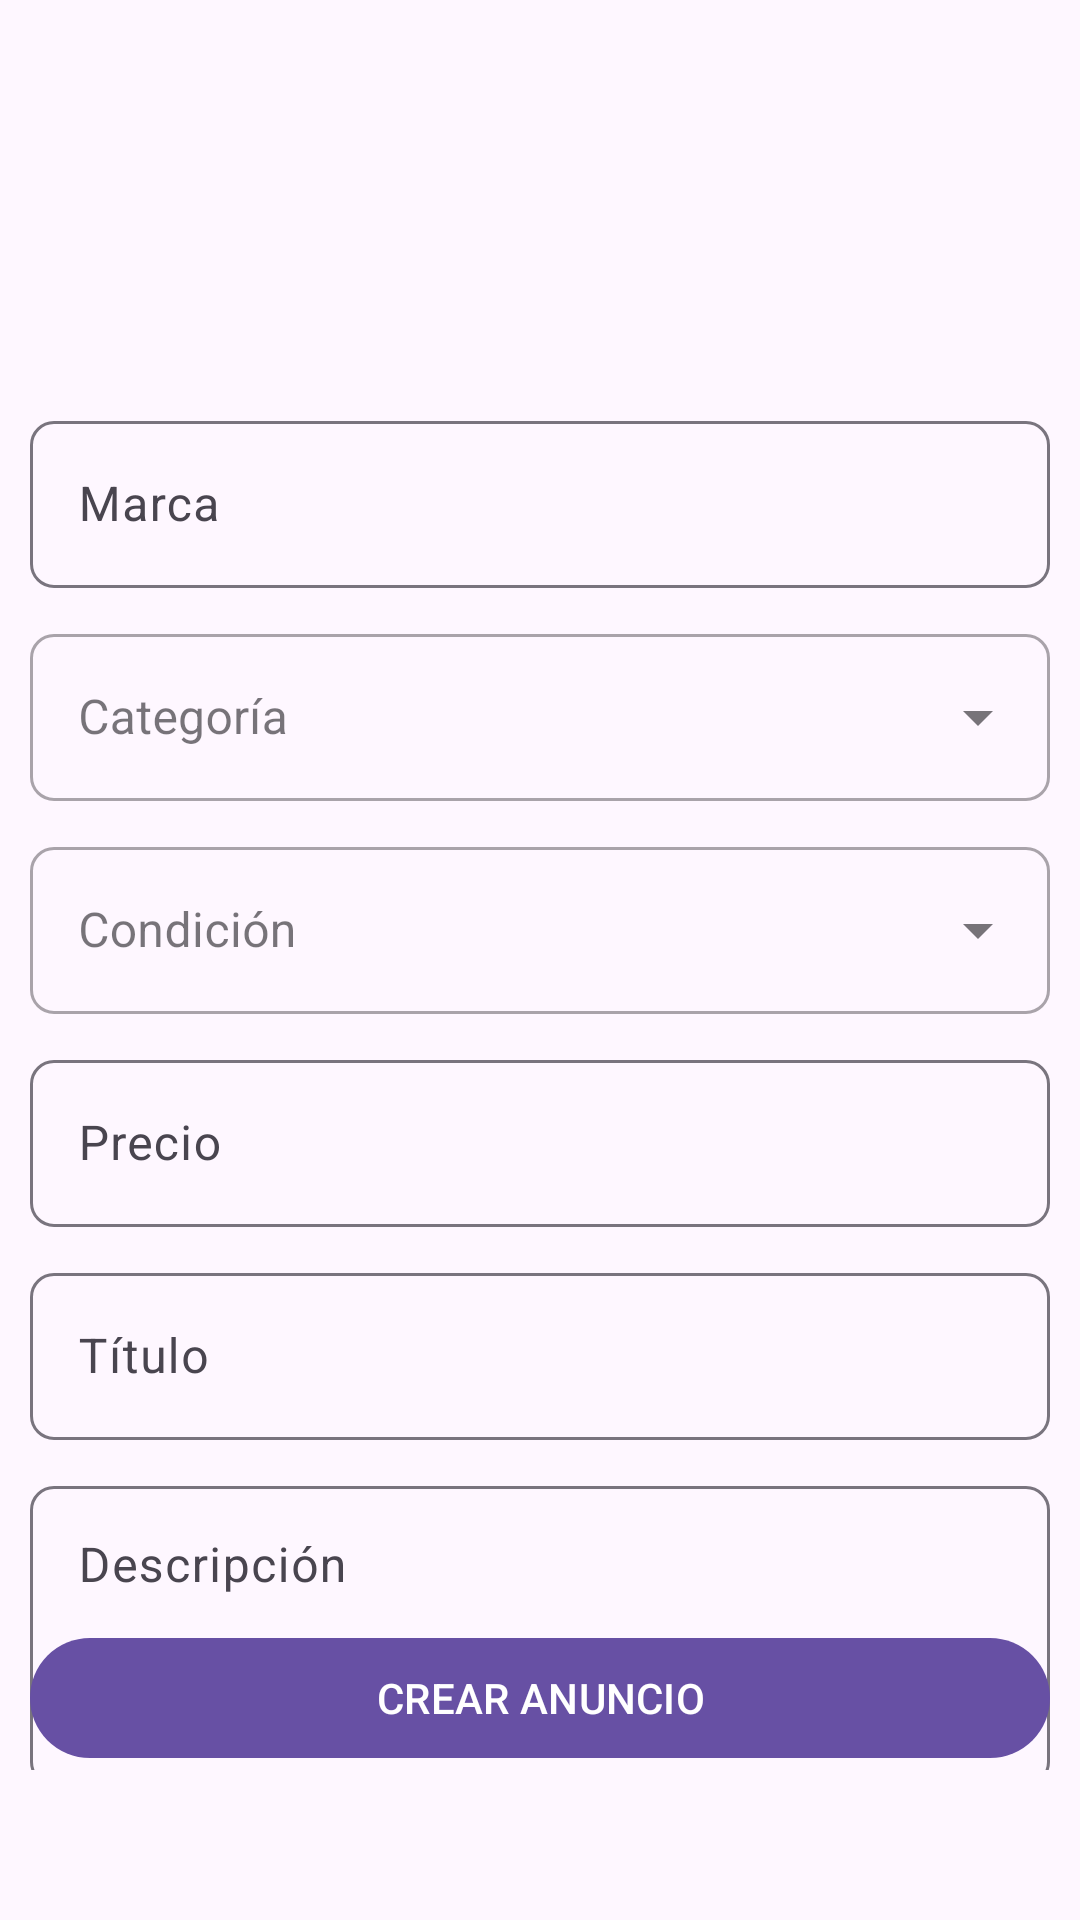

Write the Android layout XML for this screen, with the resource values it uses.
<!-- AndroidManifest.xml: application theme Theme.AppCompraYVenta -->
<!-- res/layout/activity_crear_anuncio.xml -->
<?xml version="1.0" encoding="utf-8"?>
<RelativeLayout
    xmlns:android="http://schemas.android.com/apk/res/android"
    xmlns:app="http://schemas.android.com/apk/res-auto"
    xmlns:tools="http://schemas.android.com/tools"
    android:layout_width="match_parent"
    android:layout_height="match_parent"
    tools:context=".Anuncios.CrearAnuncio"
    android:paddingBottom="40dp"
    >

    <RelativeLayout
        android:id="@+id/RL_Imagen"
        android:layout_width="match_parent"
        android:layout_height="wrap_content">

        <ImageView
            android:id="@+id/agregarImg"
            android:layout_marginTop="15dp"
            android:layout_centerInParent="true"
            android:src="@drawable/agregar_img"
            android:layout_width="100dp"
            android:layout_height="100dp"
            android:contentDescription="Botón para agregar imagen" />
    </RelativeLayout>

    <androidx.core.widget.NestedScrollView
        android:layout_below="@id/RL_Imagen"
        android:layout_width="match_parent"
        android:layout_height="wrap_content"
        android:padding="10dp">

        <RelativeLayout
            android:layout_width="match_parent"
            android:layout_height="wrap_content">

            <androidx.recyclerview.widget.RecyclerView
                android:id="@+id/RV_Imagenes"
                android:contentDescription="Galería de imágenes seleccionadas"
                app:layoutManager="androidx.recyclerview.widget.GridLayoutManager"
                tools:listitem="@layout/item_imagenes_seleccionadas"
                app:spanCount="4"
                android:layout_width="match_parent"
                android:layout_height="wrap_content"/>

            <com.google.android.material.textfield.TextInputLayout
                android:id="@+id/TIL_Marca"
                android:layout_below="@+id/RV_Imagenes"
                android:layout_marginTop="10dp"
                app:boxCornerRadiusTopStart="8dp"
                app:boxCornerRadiusTopEnd="8dp"
                app:boxCornerRadiusBottomStart="8dp"
                app:boxCornerRadiusBottomEnd="8dp"
                android:layout_width="match_parent"
                android:layout_height="wrap_content">

                <EditText
                    android:id="@+id/Et_marca"
                    android:hint="@string/Et_marca"
                    android:inputType="textPersonName|textCapSentences"
                    android:importantForAutofill="no"
                    android:layout_width="match_parent"
                    android:layout_height="wrap_content"/>

            </com.google.android.material.textfield.TextInputLayout>

            <com.google.android.material.textfield.TextInputLayout
                android:id="@+id/TIL_Categoria"
                android:layout_below="@+id/TIL_Marca"
                style="@style/Widget.MaterialComponents.TextInputLayout.OutlinedBox.ExposedDropdownMenu"
                android:layout_marginTop="10dp"
                app:boxCornerRadiusTopStart="8dp"
                app:boxCornerRadiusTopEnd="8dp"
                app:boxCornerRadiusBottomStart="8dp"
                app:boxCornerRadiusBottomEnd="8dp"
                android:layout_width="match_parent"
                android:layout_height="wrap_content">

                <AutoCompleteTextView
                    android:id="@+id/Categoria"
                    android:hint="@string/Categoria"
                    android:inputType="none"
                    android:layout_width="match_parent"
                    android:layout_height="wrap_content"
                    tools:ignore="SpeakableTextPresentCheck" />

            </com.google.android.material.textfield.TextInputLayout>

            <com.google.android.material.textfield.TextInputLayout
                android:id="@+id/TIL_Condicion"
                android:layout_below="@+id/TIL_Categoria"
                style="@style/Widget.MaterialComponents.TextInputLayout.OutlinedBox.ExposedDropdownMenu"
                android:layout_marginTop="10dp"
                app:boxCornerRadiusTopStart="8dp"
                app:boxCornerRadiusTopEnd="8dp"
                app:boxCornerRadiusBottomStart="8dp"
                app:boxCornerRadiusBottomEnd="8dp"
                android:layout_width="match_parent"
                android:layout_height="wrap_content">

                <AutoCompleteTextView
                    android:id="@+id/Condicion"
                    android:hint="@string/Condicion"
                    android:inputType="none"
                    android:layout_width="match_parent"
                    android:layout_height="wrap_content"
                    tools:ignore="SpeakableTextPresentCheck" />

            </com.google.android.material.textfield.TextInputLayout>

            <com.google.android.material.textfield.TextInputLayout
                android:id="@+id/TIL_Precio"
                android:layout_below="@+id/TIL_Condicion"
                android:layout_marginTop="10dp"
                app:boxCornerRadiusTopStart="8dp"
                app:boxCornerRadiusTopEnd="8dp"
                app:boxCornerRadiusBottomStart="8dp"
                app:boxCornerRadiusBottomEnd="8dp"
                android:layout_width="match_parent"
                android:layout_height="wrap_content">

                <EditText
                    android:id="@+id/Et_precio"
                    android:hint="@string/Et_precio"
                    android:inputType="number"
                    android:importantForAutofill="no"
                    android:layout_width="match_parent"
                    android:layout_height="wrap_content"/>

            </com.google.android.material.textfield.TextInputLayout>

            <com.google.android.material.textfield.TextInputLayout
                android:id="@+id/TIL_Titulo"
                android:layout_below="@+id/TIL_Precio"
                android:layout_marginTop="10dp"
                app:boxCornerRadiusTopStart="8dp"
                app:boxCornerRadiusTopEnd="8dp"
                app:boxCornerRadiusBottomStart="8dp"
                app:boxCornerRadiusBottomEnd="8dp"
                android:layout_width="match_parent"
                android:layout_height="wrap_content">

                <EditText
                    android:id="@+id/Et_titulo"
                    android:hint="@string/Et_titulo"
                    android:inputType="textPersonName|textCapSentences"
                    android:importantForAutofill="no"
                    android:layout_width="match_parent"
                    android:layout_height="wrap_content"/>

            </com.google.android.material.textfield.TextInputLayout>

            <com.google.android.material.textfield.TextInputLayout
                android:id="@+id/TIL_Descripcion"
                android:layout_below="@+id/TIL_Titulo"
                android:layout_marginTop="10dp"
                app:boxCornerRadiusTopStart="8dp"
                app:boxCornerRadiusTopEnd="8dp"
                app:boxCornerRadiusBottomStart="8dp"
                app:boxCornerRadiusBottomEnd="8dp"
                android:layout_width="match_parent"
                android:layout_height="wrap_content">

                <EditText
                    android:id="@+id/Et_descripcion"
                    android:hint="@string/Et_descripcion"
                    android:minHeight="100dp"
                    android:inputType="textMultiLine|textCapSentences"
                    android:gravity="top|start"
                    android:importantForAutofill="no"
                    android:layout_width="match_parent"
                    android:layout_height="wrap_content"/>

            </com.google.android.material.textfield.TextInputLayout>
        </RelativeLayout>
    </androidx.core.widget.NestedScrollView>

    <com.google.android.material.button.MaterialButton
        android:id="@+id/Btn_crear_anuncio"
        android:text="@string/Btn_crear_anuncio"
        android:layout_alignParentBottom="true"
        android:textAllCaps="true"
        android:layout_margin="10dp"
        android:layout_width="match_parent"
        android:layout_height="wrap_content"/>
</RelativeLayout>
<!-- res/layout/item_imagenes_seleccionadas.xml (included above) -->
<?xml version="1.0" encoding="utf-8"?>
<com.google.android.material.card.MaterialCardView
    xmlns:android="http://schemas.android.com/apk/res/android"
    android:layout_width="match_parent"
    android:layout_height="wrap_content"
    xmlns:app="http://schemas.android.com/apk/res-auto"
    app:cardElevation="0dp"
    app:cardUseCompatPadding="true">

    <RelativeLayout
        android:layout_width="match_parent"
        android:layout_height="wrap_content">

        <ImageView
            android:id="@+id/item_imagen"
            android:src="@drawable/item_imagen"
            android:adjustViewBounds="true"
            android:layout_width="match_parent"
            android:layout_height="wrap_content"/>
        <ImageView
            android:id="@+id/cerrar_item"
            android:layout_alignParentEnd="true"
            android:padding="1dp"
            android:src="@drawable/cerrar"
            android:layout_width="5mm"
            android:layout_height="5mm"/>

    </RelativeLayout>

</com.google.android.material.card.MaterialCardView>
<!-- resources referenced by this layout -->
<resources>
  <!-- drawable cerrar: png bitmap (drawable, 46335 bytes) -->
  <!-- drawable item_imagen: png bitmap (drawable, 24358 bytes) -->
  <string name="Btn_crear_anuncio">Crear anuncio</string>
  <string name="Categoria">Categoría</string>
  <string name="Condicion">Condición</string>
  <string name="Et_descripcion">Descripción</string>
  <string name="Et_marca">Marca</string>
  <string name="Et_precio">Precio</string>
  <string name="Et_titulo">Título</string>
  <style name="Theme.AppCompraYVenta" parent="Base.Theme.AppCompraYVenta" />
  <style name="Base.Theme.AppCompraYVenta" parent="Theme.Material3.DayNight.NoActionBar">
          
          
      </style>
</resources>
